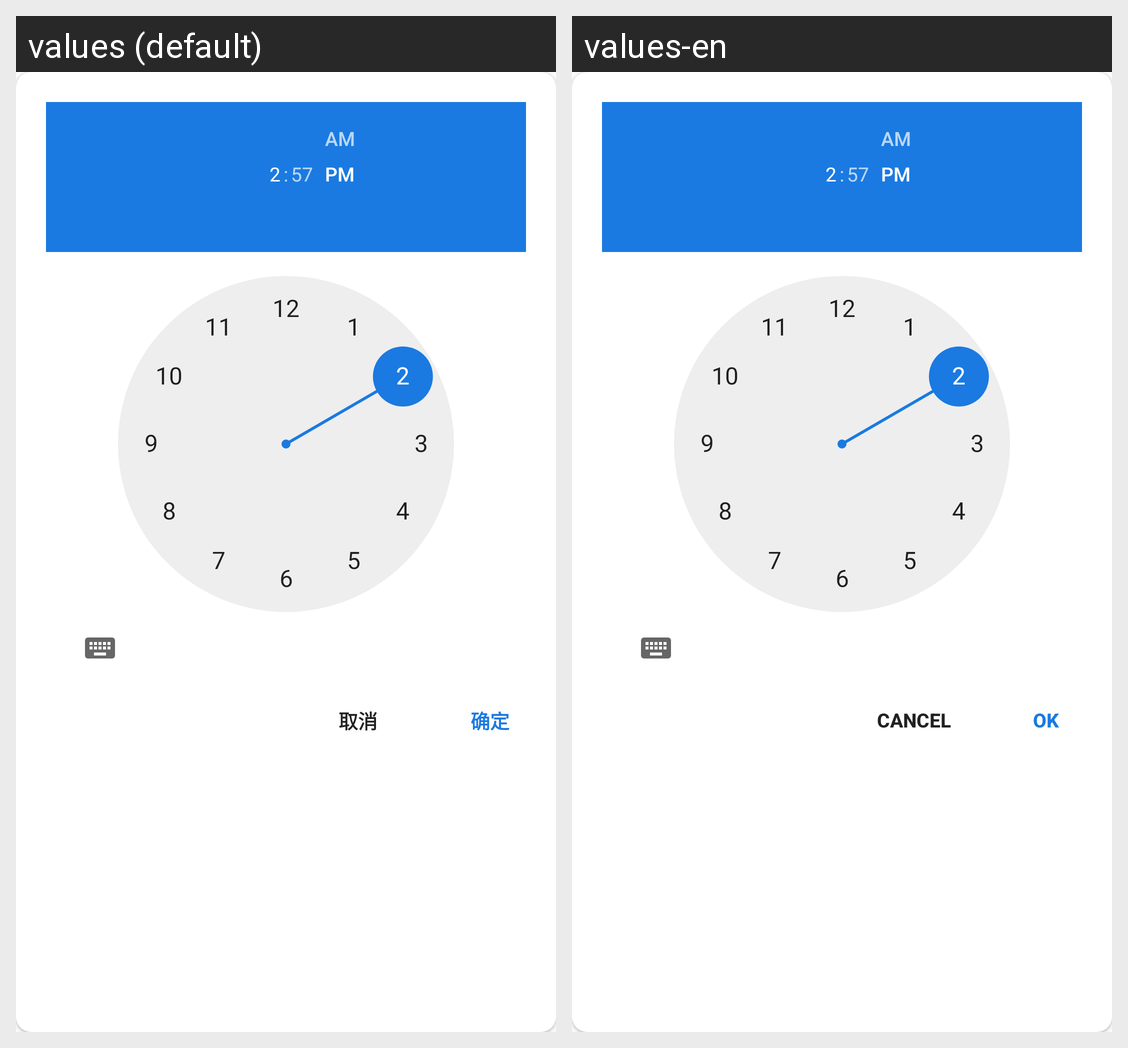

Locale-by-locale string values for the Android screen shown in this grid:
Android screen res/layout/dialog_task_time.xml rendered under 2 locales, left to right: values (default), values-en. Device: Nexus 5 (rendered at 1080×1920; each locale shown at half size, 540×960, under a caption strip naming it); theme AppTheme.
Strings drawn on this screen, with the default value and each locale's value (text and hints the layout hard-codes, and strings that could not be matched under every locale, appear in the picture but are not listed):

ok
  values: 确定
  values-en: OK

cancel
  values: 取消
  values-en: Cancel
